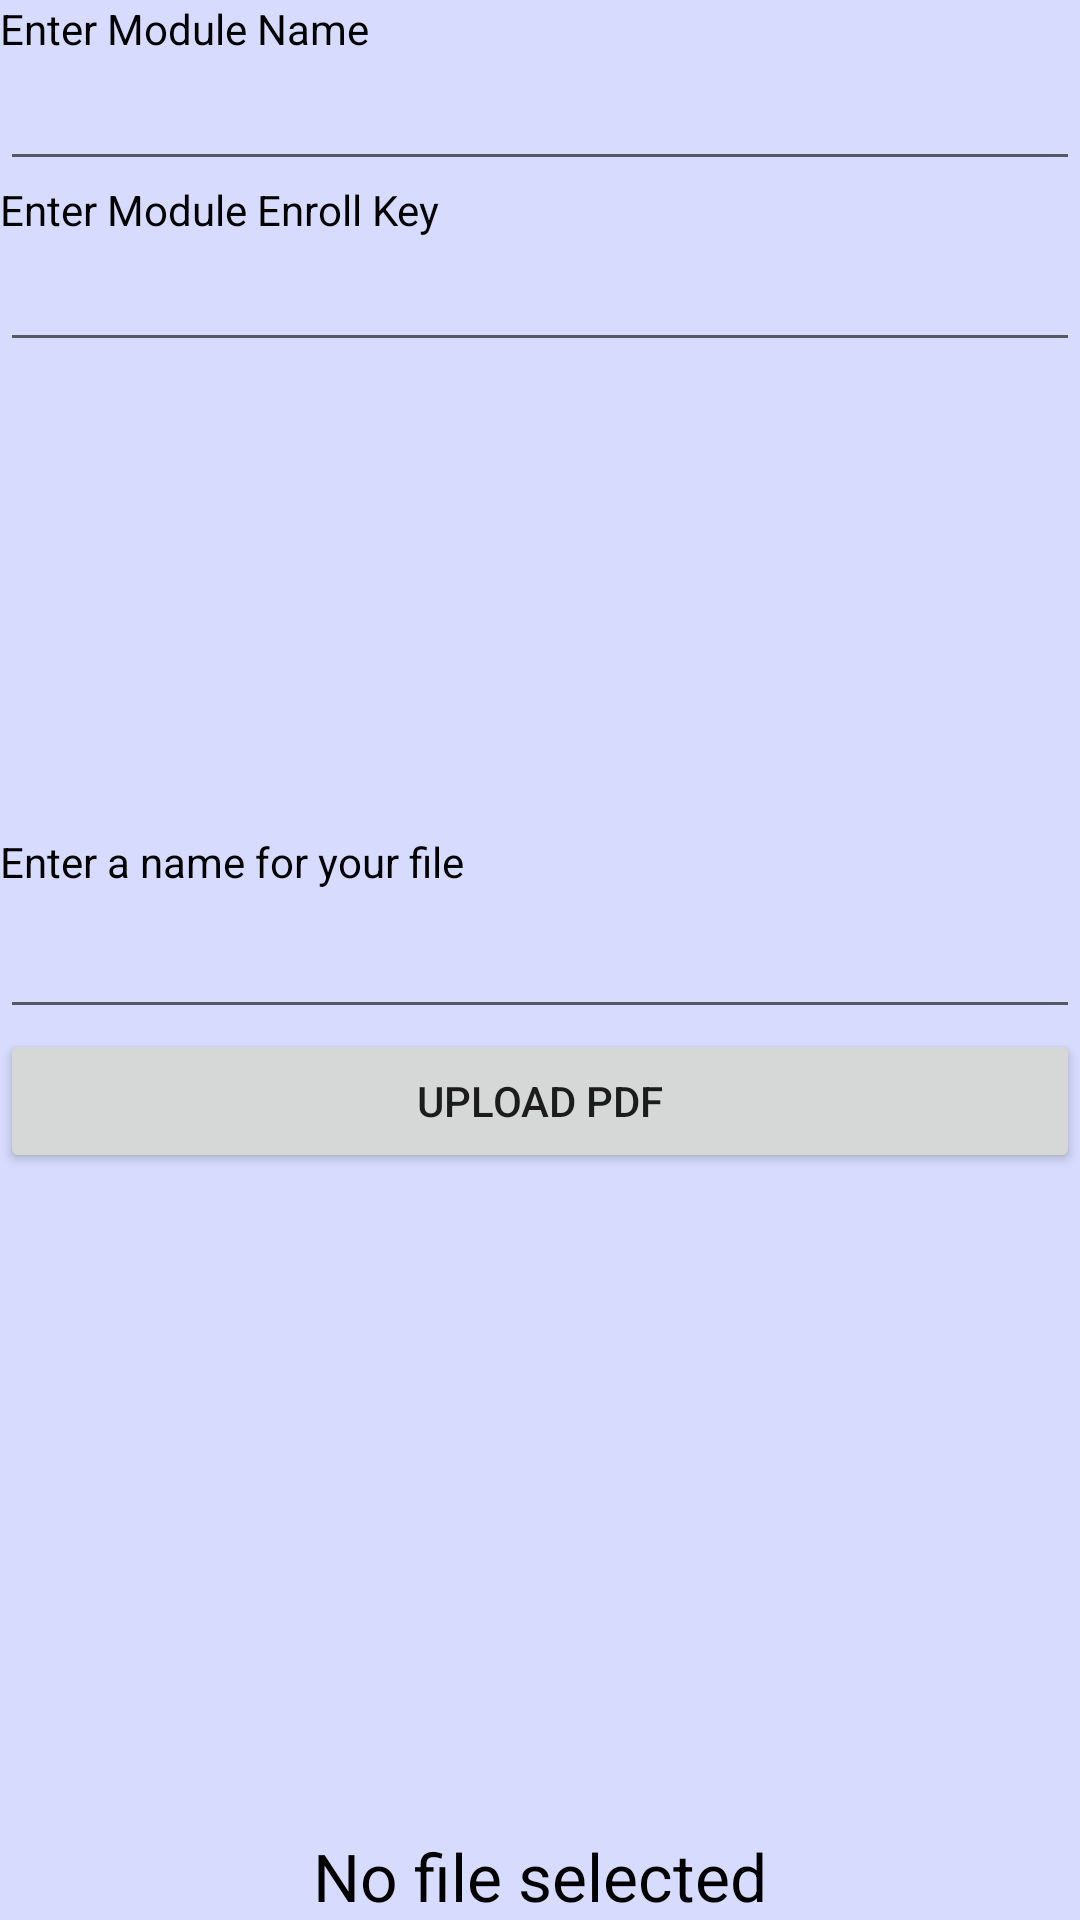

Here is an Android app screen rendered from its layout file. Give the layout XML and the strings, colors and styles it references.
<!-- AndroidManifest.xml: application theme AppTheme -->
<!-- res/layout/activity_upload_exam_preparation.xml -->
<?xml version="1.0" encoding="utf-8"?>
<RelativeLayout
    xmlns:android="http://schemas.android.com/apk/res/android"
    xmlns:app="http://schemas.android.com/apk/res-auto"
    xmlns:tools="http://schemas.android.com/tools"
    android:layout_width="match_parent"
    android:layout_height="match_parent"
    android:orientation="vertical"
    android:background="@color/backgrounColor"
    tools:context=".UploadExamPreparationActivity">

        <TextView
            android:layout_width="wrap_content"
            android:layout_height="wrap_content"
            android:textColor="@color/colorBlack"
            android:text="Enter Module Name"
            android:id="@+id/enterModule"/>

    <EditText
        android:layout_width="match_parent"
        android:layout_height="wrap_content"
        android:id="@+id/moduleNameEdTxt"
        android:layout_below="@+id/enterModule"
        android:textColor="@color/colorBlack"/>

        <TextView
            android:layout_width="wrap_content"
            android:layout_height="wrap_content"
            android:textColor="@color/colorBlack"
            android:layout_below="@+id/moduleNameEdTxt"
            android:text="Enter Module Enroll Key"
            android:id="@+id/enterKey"/>

    <EditText
        android:layout_width="match_parent"
        android:layout_height="wrap_content"
        android:id="@+id/enrollKeyEdTxt"
        android:textColor="@color/colorBlack"
        android:layout_below="@+id/enterKey" />

        <TextView
            android:layout_width="wrap_content"
            android:layout_height="wrap_content"
            android:textColor="@color/colorBlack"
            android:layout_above="@+id/editTextFileName"
            android:text="Enter a name for your file"
            android:id="@+id/name"/>


    <EditText
        android:id="@+id/editTextFileName"
        android:layout_width="match_parent"
        android:layout_height="wrap_content"
        android:layout_centerVertical="true"
        android:textColor="@color/colorBlack"
        android:textAppearance="@style/Base.TextAppearance.AppCompat.Large" />

    <Button
        android:id="@+id/buttonUploadFile"
        android:layout_width="match_parent"
        android:layout_height="wrap_content"
        android:layout_below="@id/editTextFileName"
        android:text="Upload PDF" />

    <LinearLayout
        android:layout_width="match_parent"
        android:layout_height="wrap_content"
        android:layout_alignParentBottom="true"
        android:orientation="vertical">


        <ProgressBar
            android:id="@+id/progressbar"
            android:layout_width="wrap_content"
            android:layout_height="wrap_content"
            android:layout_gravity="center_horizontal"
            android:visibility="gone" />

        <TextView
            android:id="@+id/textViewStatus"
            android:layout_width="match_parent"
            android:layout_height="wrap_content"
            android:text="No file selected"
            android:textAlignment="center"
            android:textColor="@color/colorBlack"
            android:textAppearance="@style/Base.TextAppearance.AppCompat.Large" />

        
            
            
            
            
            
            
            
            

    </LinearLayout>

</RelativeLayout>
<!-- resources referenced by this layout -->
<resources>
  <color name="backgrounColor">#d7dbfd</color>
  <color name="colorBlack">#000000</color>
  <color name="colorPrimaryDark">#303F9F</color>
  <style name="AppTheme" parent="Theme.AppCompat.Light.DarkActionBar">
          
          <item name="colorPrimary">@color/colorPrimary</item>
          <item name="colorPrimaryDark">@color/colorPrimaryDark</item>
          <item name="colorAccent">@color/colorAccent</item>
      </style>
  <color name="colorPrimary">#3F51B5</color>
  <color name="colorAccent">#FF4081</color>
</resources>
